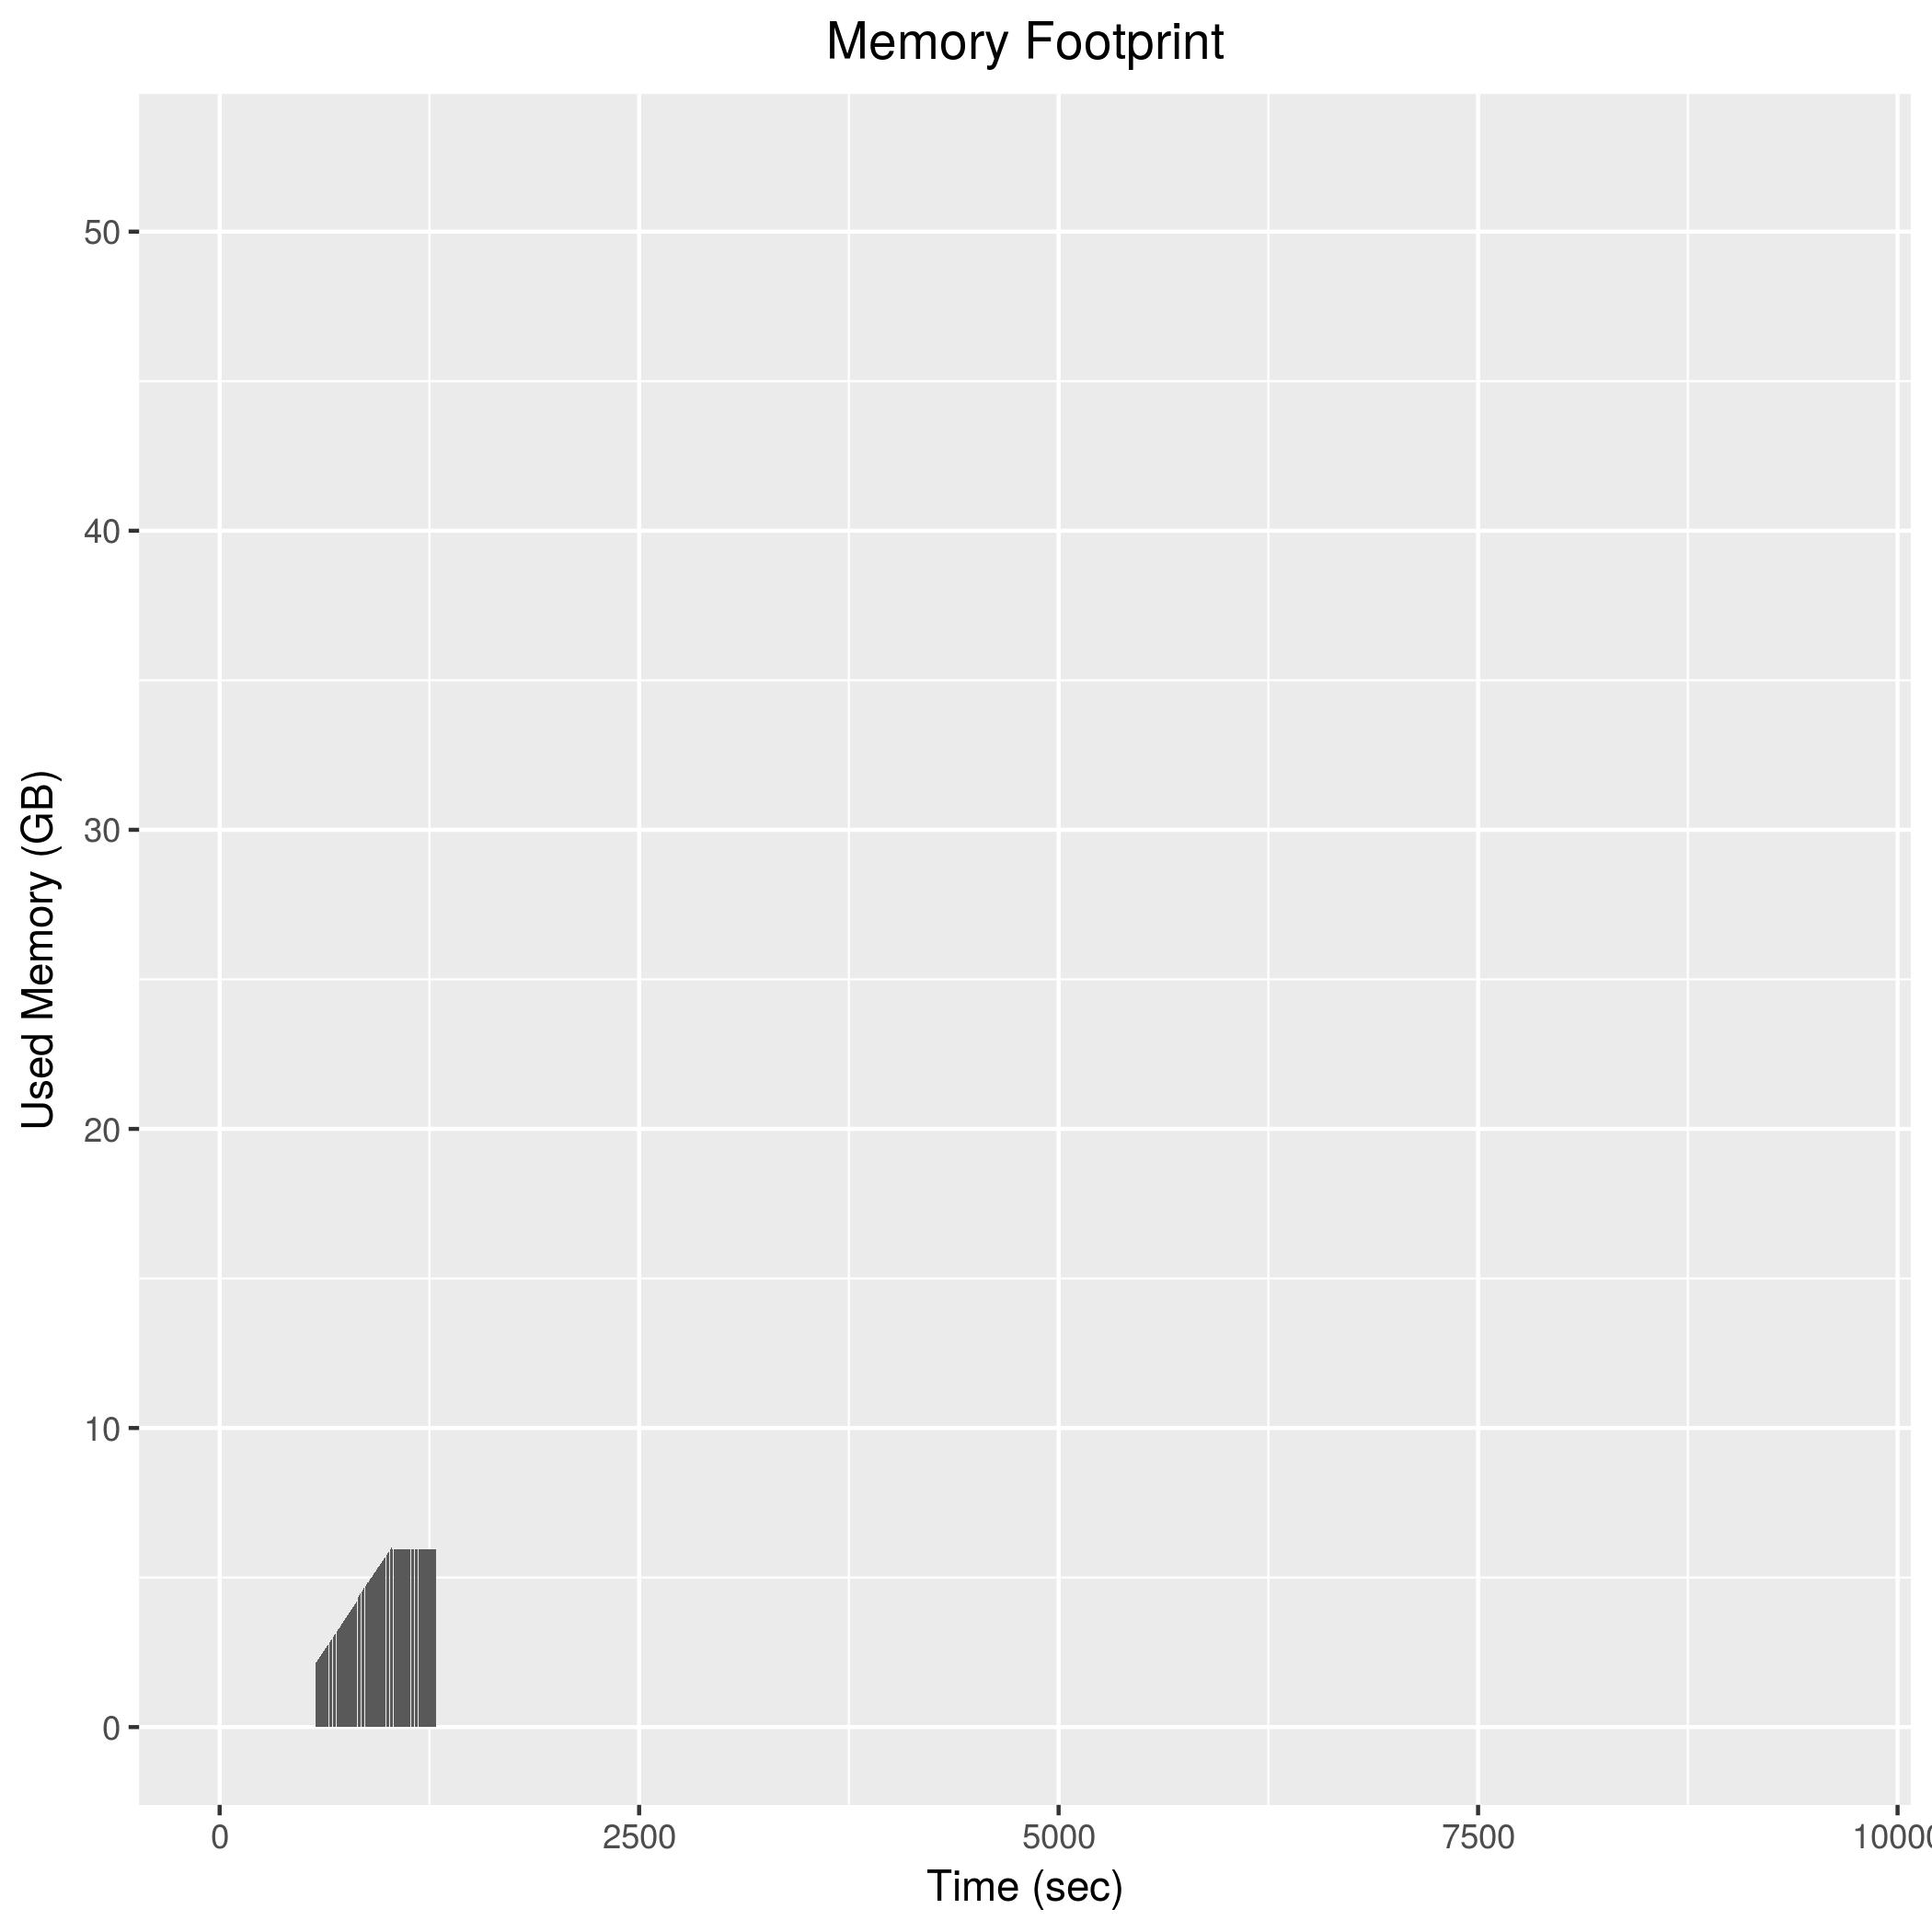

Values plotted in this chart, from the file beside it:
572, 2149652
574, 2160944
576, 2182620
578, 2194632
580, 2203704
582, 2225560
584, 2237500
586, 2261320
588, 2273700
590, 2294900
592, 2307604
594, 2330152
596, 2341816
598, 2352148
600, 2376036
602, 2386468
604, 2408928
606, 2420568
608, 2442852
610, 2454960
612, 2467124
614, 2488932
616, 2502156
618, 2525460
620, 2536040
622, 2560084
624, 2569928
626, 2591884
628, 2604420
630, 2627400
632, 2640992
634, 2653288
636, 2675584
638, 2688704
640, 2710188
642, 2722768
644, 2745532
646, 2755788
648, 2779304
650, 2789624
652, 2802036
654, 2824480
656, 2836828
658, 2860656
660, 2872708
662, 2894904
664, 2906276
666, 2929540
668, 2939156
670, 2951552
672, 2976008
674, 2988704
676, 3011472
678, 3022908
680, 3044888
682, 3056716
684, 3079428
686, 3091640
688, 3102100
690, 3124708
692, 3141680
... 299 more rows
